The GitHub repository jpbranson/duplicate-names contains a labelled image folder "data" with 8 categories: church ordinal review, museum african imagination, museum bedford belmont chatham, museum franklin heritage newton, museum jefferson lincoln, museum m2 leaders, museum madison marion milton, museum telephone union washington. Examples follow, each with its label.

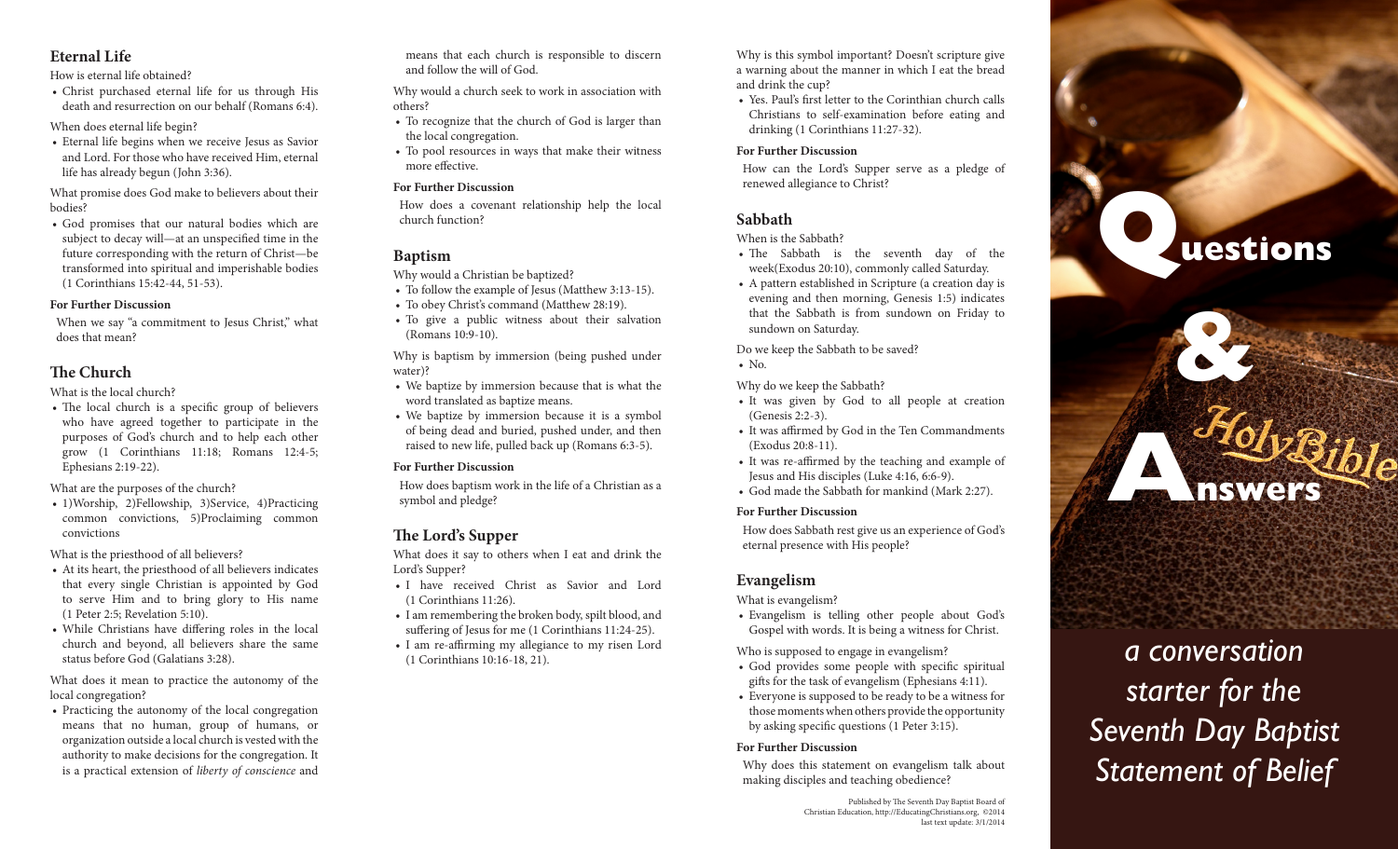
Label: church ordinal review

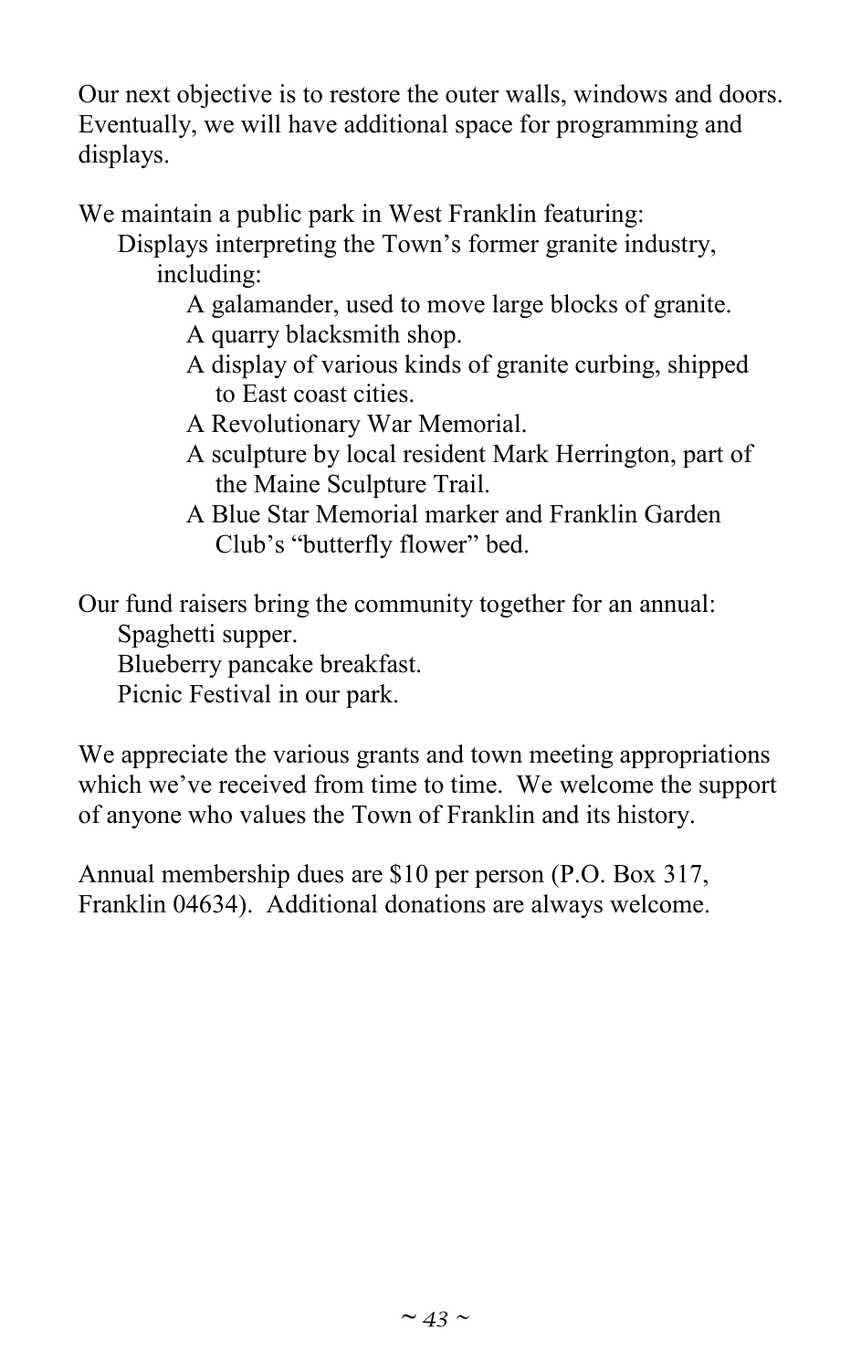
Label: museum franklin heritage newton

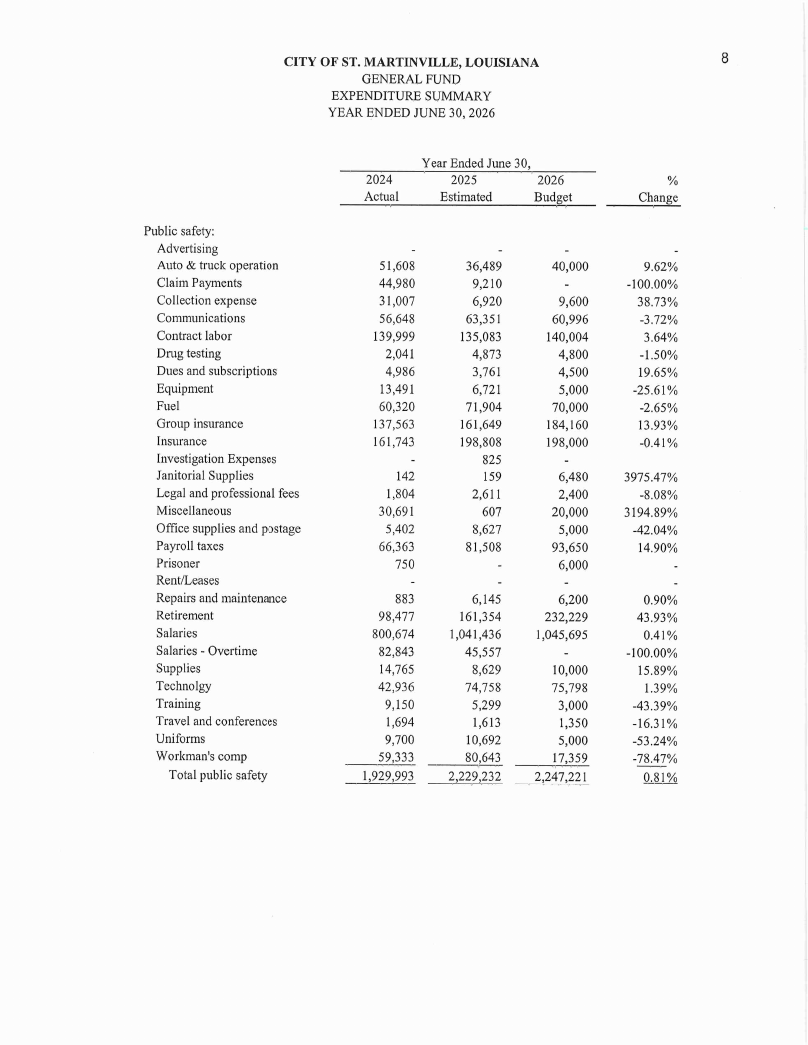
Label: museum african imagination

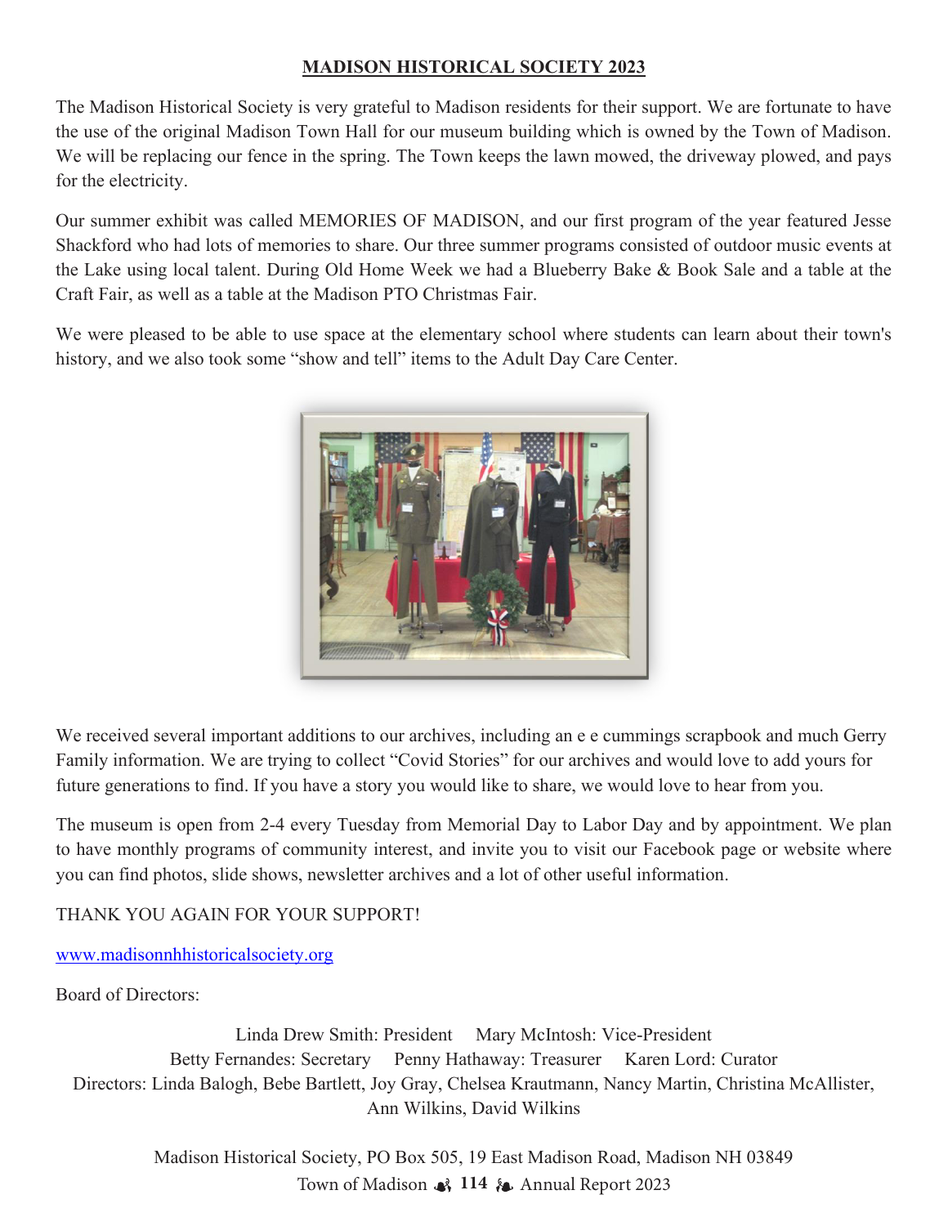
Label: museum madison marion milton

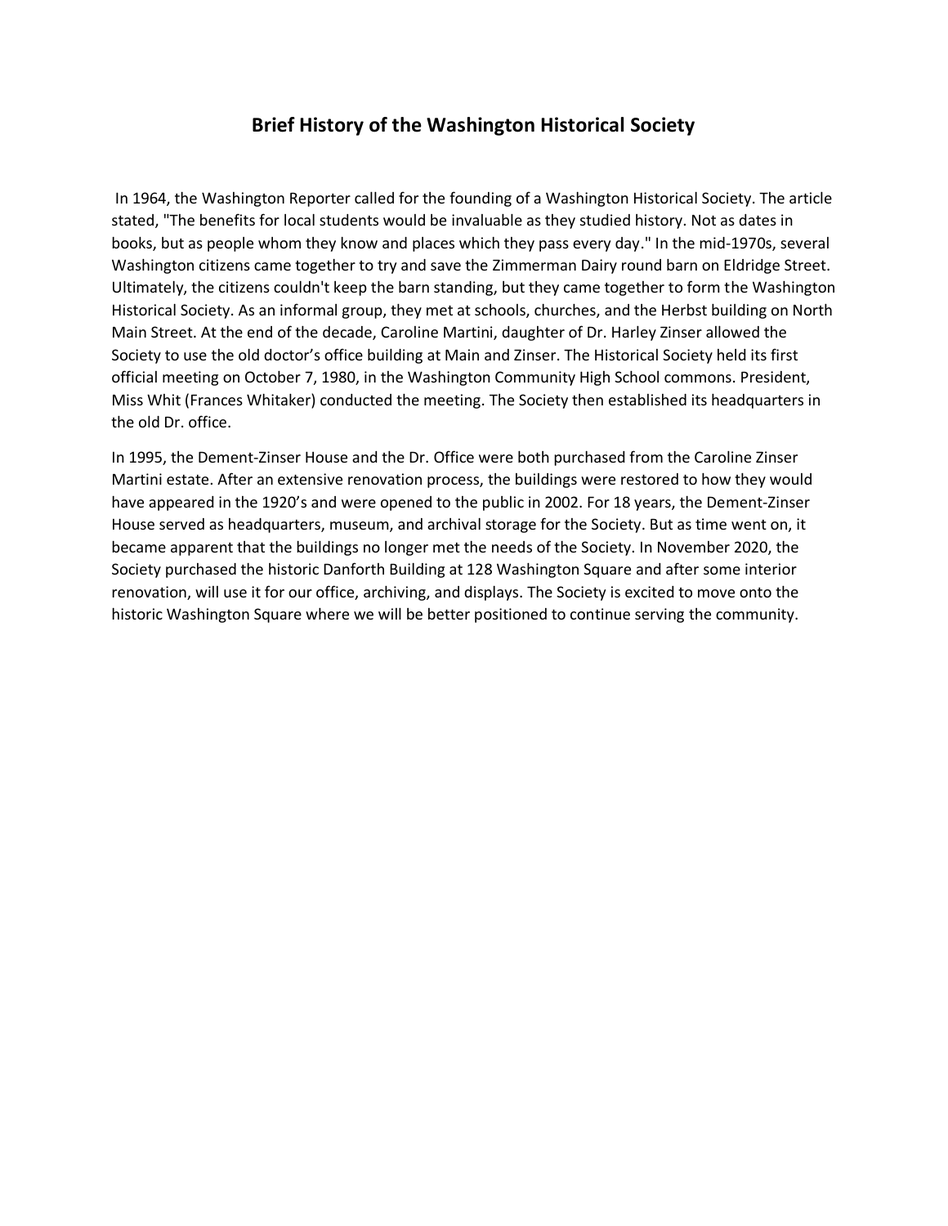
Label: museum telephone union washington

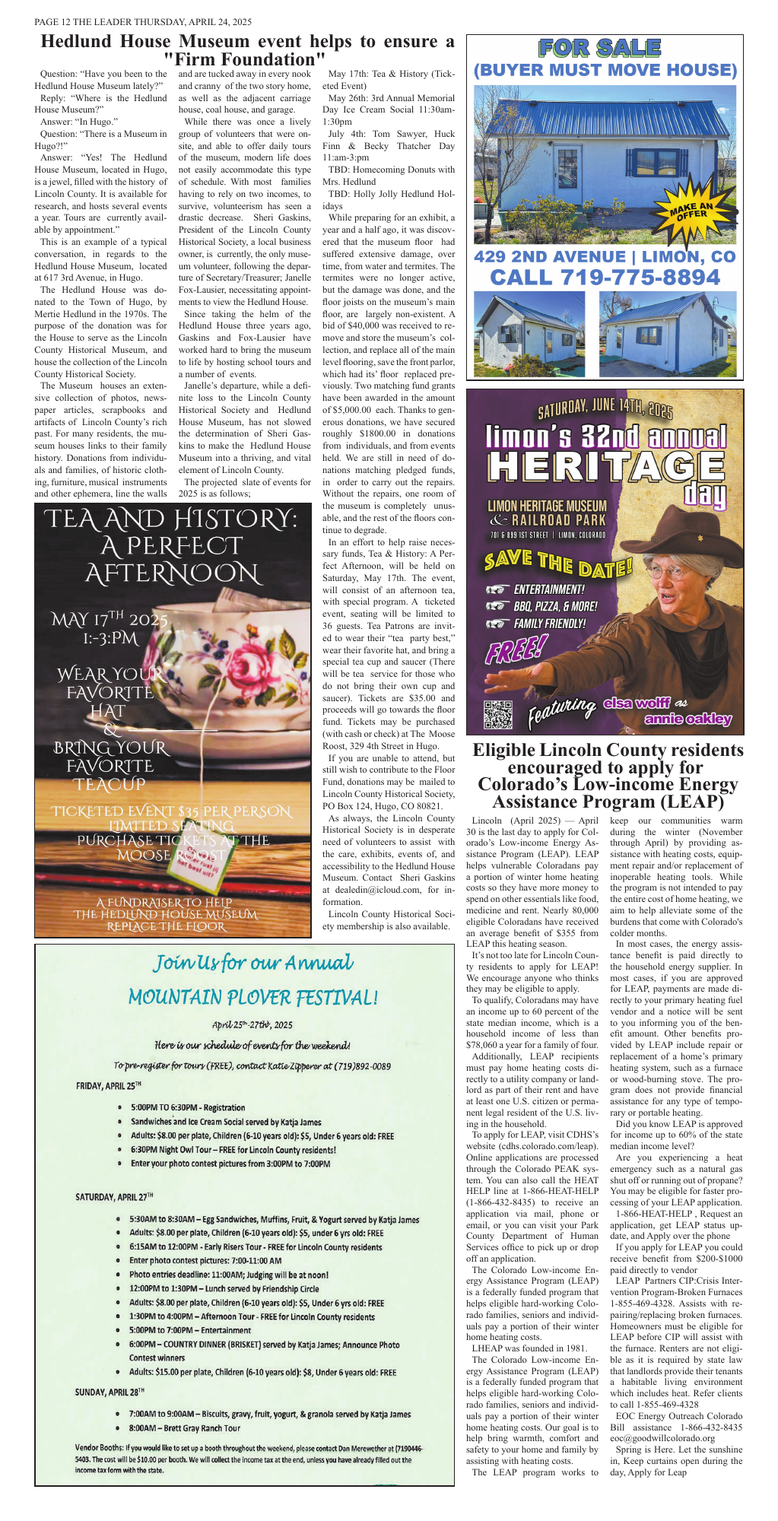
Label: museum jefferson lincoln
